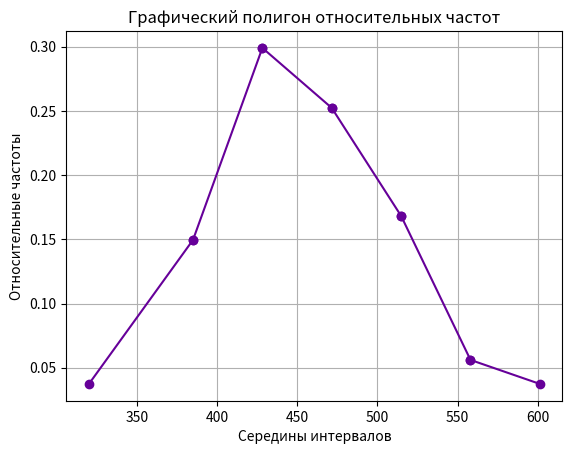
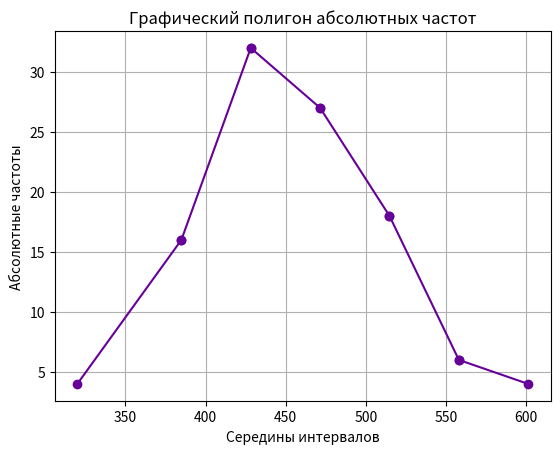
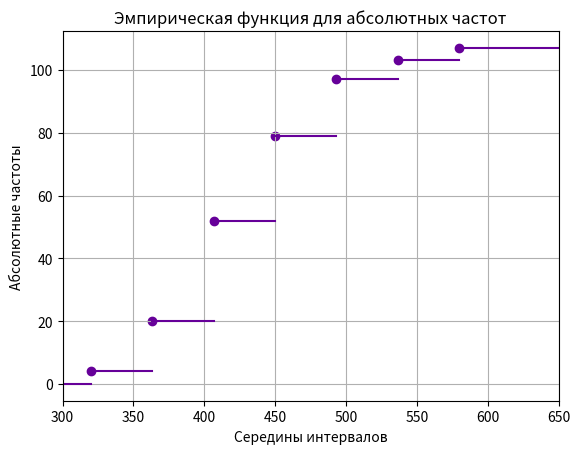
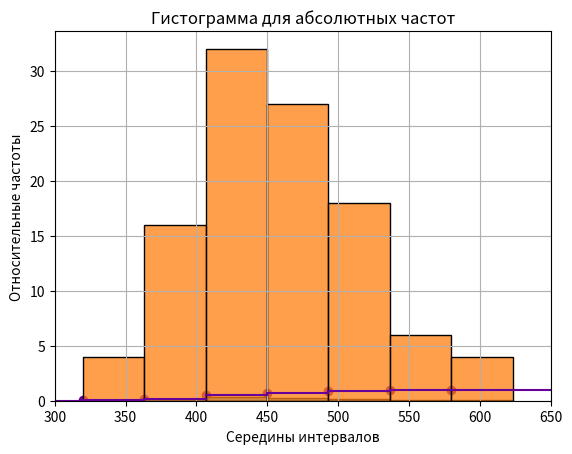

Reproduce these figures in Python, in order.
import math
import matplotlib.pyplot as plt
import seaborn as sns

data = [320, 330, 362, 362, 372, 377, 378, 379, 382, 383, 386, 390, 391, 392, 397, 400, 404, 405, 406, 406, 407, 411, 411, 414, 418, 418, 419, 421, 421, 422, 423, 426, 426, 427, 428, 428, 429, 429, 434, 434, 436, 437, 438, 438, 440, 442, 442, 443, 443, 446, 448, 449, 452, 452, 452, 453, 457, 458, 458, 459, 461, 462, 463, 463, 463, 463, 470, 470, 470, 474, 475, 475, 480, 481, 483, 483, 493, 493, 493, 495, 496, 498, 500, 501, 502, 506, 510, 512, 517, 518, 521, 523, 525, 525, 525, 532, 536, 541, 544, 544, 548, 553, 576, 585, 591, 593, 623]
data.sort()
print(data)
set_data = list(set(data))
set_data.sort()
print(len(set_data))
for i in set_data:
    print(i, '&', data.count(i), '&', str(data.count(i)) + '/107 &')
k = math.floor(1 + math.log2(len(data)))
h = (max(data) - min(data))/k
print(h)
print('----')
count = min(data) + h
last_step = min(data)-1
buf_count = 0
s = 0
v = []
while count <= max(data):
    for i in data:
        if i <= count and i > last_step:
            buf_count += 1
    v.append([last_step + (count - last_step)/2, buf_count])
    s += buf_count
    print(str(last_step) + ';'  + str(count), '&', buf_count, '&' , str(buf_count) + '/107 &')
    last_step = count
    count += h
    buf_count = 0
for i in data:
    if i <= count and i > last_step:
        buf_count += 1

v.append([last_step + (count - last_step)/2, buf_count])
print(str(last_step) + ';'  + str(count), '&', buf_count, '&' , str(buf_count) + '/107 &')
print(v)
v[0][0] = 320
myhex = '#660099'
fig, ax = plt.subplots()


#for i in v:
 #   plt.scatter(i[0], i[1], color=myhex)
for i in range(len(v)-1):
    plt.plot([v[i][0], v[i+1][0]],[v[i][1]/107, v[i+1][1]/107], color=myhex, marker = 'o')
ax.set_xlabel('Середины интервалов')
ax.set_ylabel('Относительные частоты')
grid1 = plt.grid(True)   # линии вспомогательной сетки
plt.title("Графический полигон относительных частот")
plt.show()

fig, ax = plt.subplots()
for i in range(len(v)-1):
    plt.plot([v[i][0], v[i+1][0]],[v[i][1], v[i+1][1]], color=myhex, marker = 'o')
ax.set_xlabel('Середины интервалов')
ax.set_ylabel('Абсолютные частоты')
grid1 = plt.grid(True)   # линии вспомогательной сетки
plt.title("Графический полигон абсолютных частот")
plt.show()

fig, ax = plt.subplots()
cur = min(data)
count = 0
plt.plot([300, 320], [0, 0], color=myhex)
for i in range(len(v)-1):
    plt.plot([cur, cur + h], [v[i][1] + count, v[i][1]+count], color=myhex)
    plt.scatter(cur, v[i][1]+count, color=myhex)
    count += v[i][1]
    cur += h
plt.plot([cur, 650], [v[len(v)-1][1] + count,v[len(v)-1][1] + count], color=myhex)
plt.scatter(cur, v[len(v)-1][1] + count, color=myhex)
ax.set_xlabel('Середины интервалов')
ax.set_ylabel('Абсолютные частоты')
plt.xlim(300, 650)
grid1 = plt.grid(True)   # линии вспомогательной сетки
plt.title("Эмпирическая функция для абсолютных частот")
plt.show()


fig, ax = plt.subplots()
cur = min(data)
count = 0
plt.plot([300, 320], [0, 0], color=myhex)
for i in range(len(v)-1):
    plt.plot([cur, cur + h], [(v[i][1] + count)/107, (v[i][1]+count)/107], color=myhex)
    plt.scatter(cur, (v[i][1]+count)/107, color=myhex)
    count += v[i][1]
    cur += h
plt.plot([cur, 650], [(v[len(v)-1][1] + count)/107, (v[len(v)-1][1] + count)/107], color=myhex)
plt.scatter(cur, (v[len(v)-1][1] + count)/107, color=myhex)
ax.set_xlabel('Середины интервалов')
ax.set_ylabel('Относительные частоты')
plt.xlim(300, 650)
grid1 = plt.grid(True)   # линии вспомогательной сетки
plt.title("Эмпирическая функция для относительных частот")
plt.show()


new_data = { "Середины интервалов": data, "w": [1/107 for i in range(len(data))]}
sns.histplot(new_data, x = "Середины интервалов",weights= "w", bins=7)
plt.title("Гистограмма для относительных частот")
#f.set_yticks("Относительные частоты")
plt.show()

new_data = { "Середины интервалов": data}
f = sns.histplot(new_data, bins=7, x = "Середины интервалов")
plt.title("Гистограмма для абсолютных частот")
#f.set_yticks("Абсолютные частоты")
#f.set_xticks("Середины интервалов")
plt.show()



